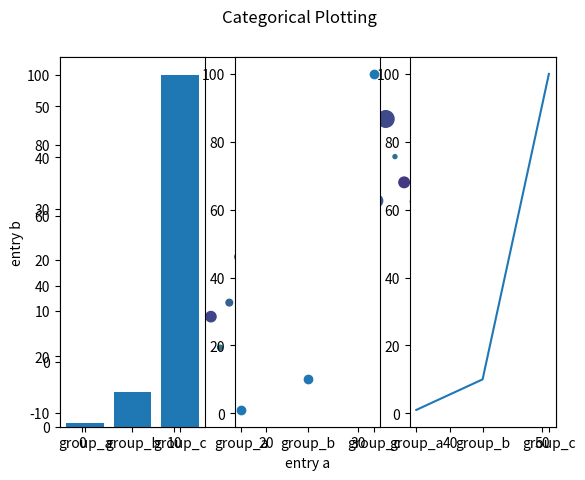

Python code for this plot:
import matplotlib.pyplot as plt
import numpy as np

'''
使用关键词字符串来绘图
在一些场景中，对于具有特定格式的数据，我们可以使用字符串来访问特定的变量。
'''
data = {'a': np.arange(50),
        'c': np.random.randint(0, 50, 50),
        'd': np.random.randn(50)}
data['b'] = data['a'] + 10 * np.random.randn(50)
data['d'] = np.abs(data['d']) * 100

plt.scatter('a', 'b', c='c', s='d', data=data)
plt.xlabel('entry a')
plt.ylabel('entry b')
plt.show()

'''
分类变量做图
'''
names = ['group_a', 'group_b', 'group_c']
values = [1, 10, 100]
plt.figure(1, figsize=(9, 3))
plt.subplot(131)
plt.bar(names, values)
plt.subplot(132)
plt.scatter(names, values)
plt.subplot(133)
plt.plot(names, values)
plt.suptitle('Categorical Plotting')
plt.show()
